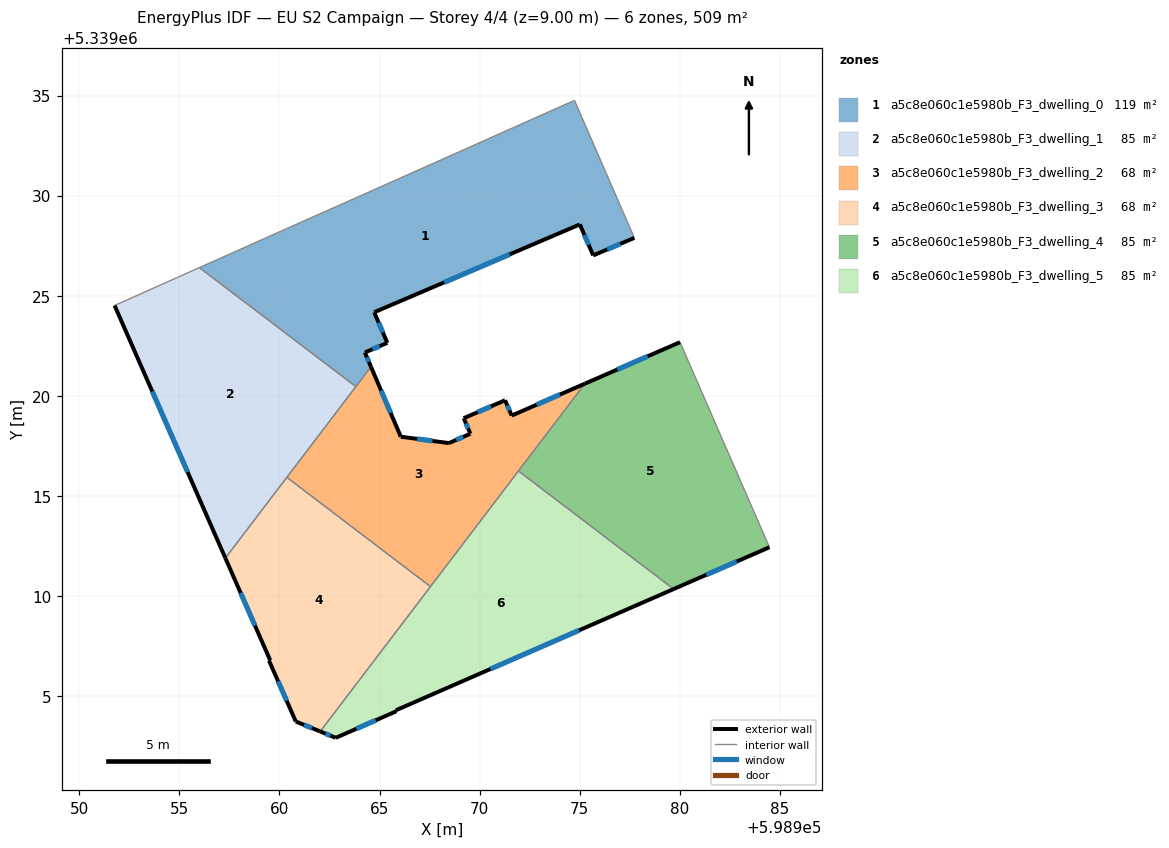
=== STOREY PLAN SPEC (per zone: floor XY polygon, exterior-wall plan segments, windows/doors) ===
zone 1: a5c8e060c1e5980b_F3_dwelling_0  (118.7 m²)
  floor: (598974.74, 5339034.76) (598977.73, 5339027.89) (598975.67, 5339027.02) (598975.01, 5339028.57) (598964.73, 5339024.18) (598965.39, 5339022.65) (598964.27, 5339022.17) (598964.57, 5339021.46) (598963.82, 5339020.46) (598956.01, 5339026.41) (598961.42, 5339028.83) (598963.00, 5339029.53) (598974.68, 5339034.73)
  exterior wall: (598975.67, 5339027.02) – (598977.73, 5339027.89)  [2.2 m]
    window: (598976.37, 5339027.32) – (598977.03, 5339027.60)  [0.7 m²]
  exterior wall: (598975.01, 5339028.57) – (598975.67, 5339027.02)  [1.7 m]
    window: (598975.23, 5339028.04) – (598975.45, 5339027.55)  [0.5 m²]
  exterior wall: (598964.73, 5339024.18) – (598975.01, 5339028.57)  [11.2 m]
    window: (598968.23, 5339025.67) – (598971.51, 5339027.07)  [3.4 m²]
  exterior wall: (598965.39, 5339022.65) – (598964.73, 5339024.18)  [1.7 m]
    window: (598965.17, 5339023.17) – (598964.96, 5339023.66)  [0.5 m²]
  exterior wall: (598964.27, 5339022.17) – (598965.39, 5339022.65)  [1.2 m]
    window: (598964.65, 5339022.33) – (598965.01, 5339022.49)  [0.4 m²]
  exterior wall: (598964.57, 5339021.46) – (598964.27, 5339022.17)  [0.8 m]
    window: (598964.47, 5339021.70) – (598964.37, 5339021.93)  [0.2 m²]
  interior walls: 7
zone 2: a5c8e060c1e5980b_F3_dwelling_1  (84.8 m²)
  floor: (598963.82, 5339020.46) (598957.30, 5339011.90) (598951.77, 5339024.52) (598956.01, 5339026.41)
  exterior wall: (598951.77, 5339024.52) – (598957.30, 5339011.90)  [13.8 m]
    window: (598953.65, 5339020.22) – (598955.42, 5339016.19)  [4.2 m²]
  interior walls: 4
zone 3: a5c8e060c1e5980b_F3_dwelling_2  (67.9 m²)
  floor: (598975.26, 5339020.61) (598967.55, 5339010.48) (598960.37, 5339015.93) (598964.57, 5339021.46) (598966.06, 5339017.96) (598968.47, 5339017.64) (598969.54, 5339018.11) (598969.20, 5339018.89) (598971.27, 5339019.78) (598971.60, 5339019.02)
  exterior wall: (598971.27, 5339019.78) – (598969.20, 5339018.89)  [2.3 m]
    window: (598970.57, 5339019.48) – (598969.91, 5339019.19)  [0.7 m²]
  exterior wall: (598971.60, 5339019.02) – (598971.27, 5339019.78)  [0.8 m]
    window: (598971.49, 5339019.28) – (598971.38, 5339019.52)  [0.3 m²]
  exterior wall: (598975.26, 5339020.61) – (598971.60, 5339019.02)  [4.0 m]
    window: (598974.01, 5339020.07) – (598972.85, 5339019.56)  [1.2 m²]
  exterior wall: (598966.06, 5339017.96) – (598964.57, 5339021.46)  [3.8 m]
    window: (598965.56, 5339019.15) – (598965.08, 5339020.27)  [1.2 m²]
  exterior wall: (598968.47, 5339017.64) – (598966.06, 5339017.96)  [2.4 m]
    window: (598967.65, 5339017.75) – (598966.88, 5339017.85)  [0.7 m²]
  exterior wall: (598969.54, 5339018.11) – (598968.47, 5339017.64)  [1.2 m]
    window: (598969.17, 5339017.95) – (598968.83, 5339017.80)  [0.4 m²]
  exterior wall: (598969.20, 5339018.89) – (598969.54, 5339018.11)  [0.8 m]
    window: (598969.32, 5339018.62) – (598969.43, 5339018.38)  [0.3 m²]
  interior walls: 5
zone 4: a5c8e060c1e5980b_F3_dwelling_3  (67.9 m²)
  floor: (598967.55, 5339010.48) (598962.04, 5339003.24) (598960.82, 5339003.74) (598959.48, 5339006.78) (598959.54, 5339006.79) (598957.30, 5339011.90) (598960.37, 5339015.93)
  exterior wall: (598959.54, 5339006.79) – (598959.48, 5339006.78)  [0.1 m]
  exterior wall: (598957.30, 5339011.90) – (598959.54, 5339006.79)  [5.6 m]
    window: (598958.06, 5339010.16) – (598958.78, 5339008.53)  [1.7 m²]
  exterior wall: (598960.82, 5339003.74) – (598962.04, 5339003.24)  [1.3 m]
    window: (598961.23, 5339003.57) – (598961.62, 5339003.41)  [0.4 m²]
  exterior wall: (598959.48, 5339006.78) – (598960.82, 5339003.74)  [3.3 m]
    window: (598959.94, 5339005.74) – (598960.36, 5339004.77)  [1.0 m²]
  interior walls: 3
zone 5: a5c8e060c1e5980b_F3_dwelling_4  (84.8 m²)
  floor: (598980.01, 5339022.68) (598984.47, 5339012.44) (598979.69, 5339010.35) (598971.94, 5339016.25) (598975.26, 5339020.61)
  exterior wall: (598980.01, 5339022.68) – (598975.26, 5339020.61)  [5.2 m]
    window: (598978.39, 5339021.98) – (598976.87, 5339021.32)  [1.6 m²]
  exterior wall: (598979.69, 5339010.35) – (598984.47, 5339012.44)  [5.2 m]
    window: (598981.32, 5339011.06) – (598982.85, 5339011.73)  [1.6 m²]
  interior walls: 3
zone 6: a5c8e060c1e5980b_F3_dwelling_5  (84.8 m²)
  floor: (598979.69, 5339010.35) (598965.82, 5339004.30) (598965.84, 5339004.25) (598962.82, 5339002.92) (598962.04, 5339003.24) (598971.94, 5339016.25)
  exterior wall: (598962.04, 5339003.24) – (598962.82, 5339002.92)  [0.8 m]
    window: (598962.30, 5339003.13) – (598962.55, 5339003.03)  [0.3 m²]
  exterior wall: (598965.82, 5339004.30) – (598979.69, 5339010.35)  [15.1 m]
    window: (598970.54, 5339006.36) – (598974.97, 5339008.29)  [4.6 m²]
  exterior wall: (598965.84, 5339004.25) – (598965.82, 5339004.30)  [0.1 m]
  exterior wall: (598962.82, 5339002.92) – (598965.84, 5339004.25)  [3.3 m]
    window: (598963.84, 5339003.38) – (598964.81, 5339003.80)  [1.0 m²]
  interior walls: 3

=== DERIVED (storey summary) ===
Building: EU S2 Campaign
Storey: 4 of 4  (floor level z = 9.00 m)
Storey gross floor area: 508.9 m²
Zones on this storey: 6
  - a5c8e060c1e5980b_F3_dwelling_0: floor 118.7 m²; exterior wall 18.7 m (56.2 m²); 6 window(s) 5.7 m²; WWR 10.2%
  - a5c8e060c1e5980b_F3_dwelling_1: floor 84.8 m²; exterior wall 13.8 m (41.3 m²); 1 window(s) 4.2 m²; WWR 10.2%
  - a5c8e060c1e5980b_F3_dwelling_2: floor 67.9 m²; exterior wall 15.3 m (45.9 m²); 7 window(s) 4.7 m²; WWR 10.2%
  - a5c8e060c1e5980b_F3_dwelling_3: floor 67.9 m²; exterior wall 10.3 m (30.8 m²); 3 window(s) 3.1 m²; WWR 10.1%
  - a5c8e060c1e5980b_F3_dwelling_4: floor 84.8 m²; exterior wall 10.4 m (31.2 m²); 2 window(s) 3.2 m²; WWR 10.2%
  - a5c8e060c1e5980b_F3_dwelling_5: floor 84.8 m²; exterior wall 19.3 m (58.0 m²); 3 window(s) 5.9 m²; WWR 10.2%
Zone adjacency (shared interzone walls):
  - a5c8e060c1e5980b_F3_dwelling_0 ↔ a5c8e060c1e5980b_F3_dwelling_1
  - a5c8e060c1e5980b_F3_dwelling_0 ↔ a5c8e060c1e5980b_F3_dwelling_2
  - a5c8e060c1e5980b_F3_dwelling_1 ↔ a5c8e060c1e5980b_F3_dwelling_2
  - a5c8e060c1e5980b_F3_dwelling_1 ↔ a5c8e060c1e5980b_F3_dwelling_3
  - a5c8e060c1e5980b_F3_dwelling_2 ↔ a5c8e060c1e5980b_F3_dwelling_3
  - a5c8e060c1e5980b_F3_dwelling_2 ↔ a5c8e060c1e5980b_F3_dwelling_4
  - a5c8e060c1e5980b_F3_dwelling_2 ↔ a5c8e060c1e5980b_F3_dwelling_5
  - a5c8e060c1e5980b_F3_dwelling_3 ↔ a5c8e060c1e5980b_F3_dwelling_5
  - a5c8e060c1e5980b_F3_dwelling_4 ↔ a5c8e060c1e5980b_F3_dwelling_5